pico-8 play session: hold → + tap 🅾

[t = 1 s] hold → ~1s, tap 🅾 ~2×
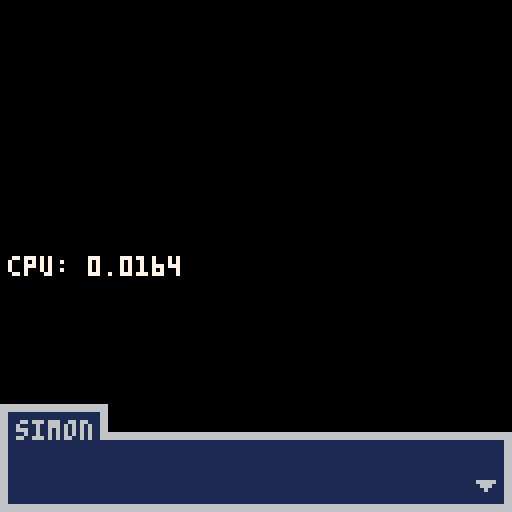
[t = 2 s] hold → ~2s, tap 🅾 ~4×
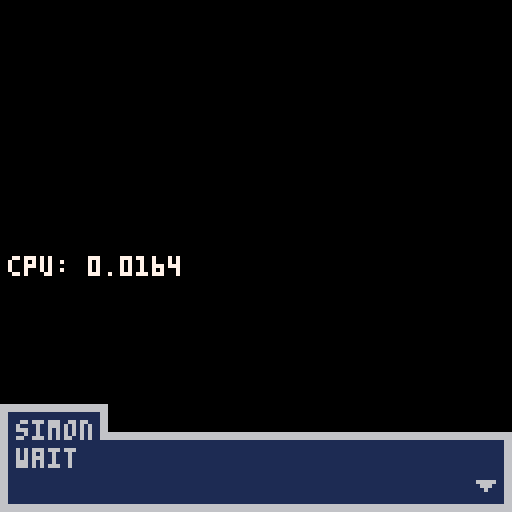
[t = 4 s] hold → ~4s, tap 🅾 ~7×
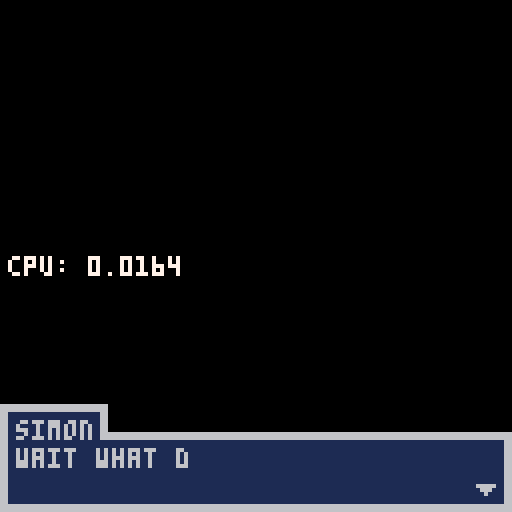
[t = 6 s] hold → ~6s, tap 🅾 ~10×
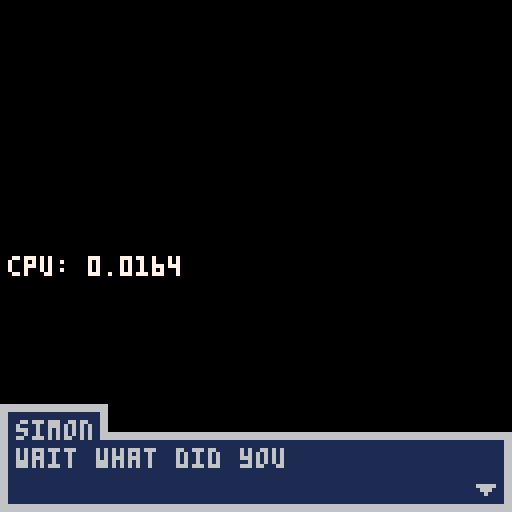
[t = 8 s] hold → ~8s, tap 🅾 ~14×
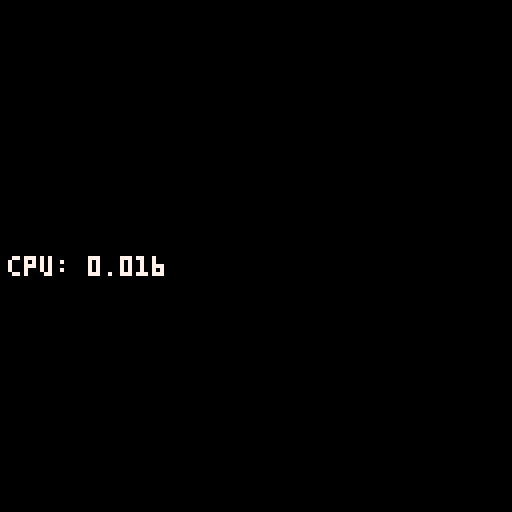

pico-8 cartridge
version 8
__lua__
-- template pico game
-- by alan morgan


--- tokens: 49
function _init()
	tbox("|sidney@idnum%23%199%3%10%293%19%0%-1:how old are you.:that's nice to know you are that old.|simon:wait what did you say?")
end

function _update60()
	tbox_interact(function() end)
end

function _draw()
	cls()
	print("cpu: "..stat(1), 2, 64, 7)
	ttbox_draw(6, 1)
end
--- tokens: 163
-- con_tbox()

-- if you press the button while text is still being displayed, then the text
-- finishes its display.
function tbox_interact(option_interact, sound)
	if g_tbox_active then
		g_tbox_anim += .5

		if g_tbox_anim < #g_tbox_active.l1+#g_tbox_active.l2 and sound then
			sfx(sound)
		end

		-- this must go above the button checks.
		if #g_tbox_active.options > 0 and g_tbox_anim >= #g_tbox_active.l1+#g_tbox_active.l2 then
			g_tbox_options_open = true
		end

		if g_tbox_options_open then
			if btnp(2) then
				g_tbox_select = max(g_tbox_select-1, 0)
			elseif btnp(3) then
				g_tbox_select = min(g_tbox_select+1, #g_tbox_active.options-1)
			end
		end

		if btnp(4) then
			if g_tbox_anim < #g_tbox_active.l1+#g_tbox_active.l2 then
				g_tbox_anim = #g_tbox_active.l1+#g_tbox_active.l2
			else
				-- tbox options
				if g_tbox_options_open then
					option_interact(g_tbox_active.id, g_tbox_active.options[g_tbox_select+1], g_tbox_select+1)
					g_tbox_select = 0
					g_tbox_options_open = false
				end

				-- tbox end
				del(g_tbox_messages, g_tbox_active)
				g_tbox_active, g_tbox_anim = g_tbox_messages[1], 0
			end
		end
	end
end
--- tokens: 599
-- con_tbox()

-- draw the text boxes (if any)
-- foreground color, background color, border width
function ttbox_draw(fg_col, bg_col, top)
	if g_tbox_active then -- only draw if there are messages
		draw_rect_with_border(0, 108, 127, 127, fg_col, bg_col, 2)

		-- draw speaker
		if #g_tbox_active.speaker>0 then
			local x2 = #g_tbox_active.speaker*4+6
			rectfill(0, 101, x2, 108, fg_col)
			rectfill(2, 103, x2-2, 109, bg_col)
			print(g_tbox_active.speaker, 4, 105, fg_col)
		end

		-- print the message
		print( sub(g_tbox_active.l1, 1, g_tbox_anim),                 4, 112, fg_col)
		print( sub(g_tbox_active.l2, 0, max(g_tbox_anim - #g_tbox_active.l1, 0)), 4, 119, fg_col)

		-- draw / animate arrow
		tbox_draw_arrow(119, 120+(g_tbox_anim%20)/10, fg_col, false)

		-- options
		if g_tbox_options_open then
			local options = g_tbox_active.options
			local height = #options*7
			local y1 = 103-height

			local opt_width = 0
			for opt in all(options) do
				if #opt * 4 > opt_width then
					opt_width = #opt*4
				end
			end

			draw_rect_with_border(115-opt_width, y1, 127, 108, fg_col, bg_col, 2)

			local text_y = y1+4
			tbox_draw_arrow(119-opt_width+(g_tbox_anim%20)/10, text_y + g_tbox_select*7, fg_col, true)
			for opt in all(options) do
				print(opt, 125-opt_width, text_y, fg_col)
				text_y+=7
			end
		end
	end
end
--- tokens: 286
-- con_tbox()

-- add a new text box, id is optional, it is the id of the event. you can check
-- if an event is done with a unique id.
function tbox(str)
	local acc, id, speaker, mode, options, l_str = "", "", "", "|", {}, str.."|"

	for i=1, #l_str do
		local x = sub(l_str, i, i)

		if x == ":" or x == "|" or x == "@" or x == "%" then
			if mode == ":" then
				local lines = str_to_word_lines(acc, g_tbox_max_len)

				for i=1,#lines do
					local l = lines[i]
					if i % 2 == 1 then
						add(g_tbox_messages, {options=options, speaker=speaker, id=id, l1=l, l2=""})
						options, id = {}, ""
					else
						g_tbox_messages[#g_tbox_messages].l2 = l
					end
				end

			elseif mode == "|" then speaker, id = acc, ""
			elseif mode == "@" then id = acc
			elseif mode == "%" then add(options, acc) end
			mode, acc = x, ""
		else
			acc=acc..x
		end
	end

	g_tbox_active = g_tbox_messages[1]
end

function str_to_word_lines(str, line_len)
	-- word, line, loop_string, lines
	local l, w, l_str, lines = "", "", str.." ", {}
	for i=1, #l_str do
		local c = sub(l_str, i, i)

		if #w > 0 and c == " " then
			-- str_words_to_lines
			if #(l..w) > line_len then
				add(lines, l)
				l = ""
			end

			l, w = l..w.." ", ""
			-- end str_words_to_lines
		else
			w = w..c
		end
	end
	add(lines, l)

	return lines
end
--- tokens: 15
-- tbox api

-- "|" speaker, must go first!
-- "@" id,      must go in between!
-- "%" option   must go in between!
-- ":" line,    must go last!

-- example usage:
-- tbox("speaker:line:line%option1%option2@id:line|newspeaker:line...")

-- listen to 'g_tbox_active', to listen if tbox is active.
-- example usage:
-- if not g_tbox_active then do_some_func() end

-- vars:
g_tbox_messages, g_tbox_anim, g_tbox_max_len, g_tbox_select = {}, 0, 28, 0
-- g_tbox_options_open, g_tbox_active = nil, nil

function draw_rect_with_border(x1, y1, x2, y2, bor_col, bkg_col, b_w)
	rectfill(x1, y1, x2, y2, bor_col)
	rectfill(x1+b_w, y1+b_w, x2-b_w, y2-b_w, bkg_col)
end

function tbox_draw_arrow(x, y, col, hor)
	for i=0, 2 do
		local p1, p2 = x+4-i, y+i
		if hor then p1, p2 = x+i, y+4-i end
		line(x+i, y+i, p1, p2, col)
	end
end
__gfx__
00000000000000000000000000000000000000000000000000000000000000000000000000000000000000000000000000000000000000000000000000000000
00000000000000000000000000000000000000000000000000000000000000000000000000000000000000000000000000000000000000000000000000000000
00700700000000000000000000000000000000000000000000000000000000000000000000000000000000000000000000000000000000000000000000000000
00077000000000000000000000000000000000000000000000000000000000000000000000000000000000000000000000000000000000000000000000000000
00077000000000000000000000000000000000000000000000000000000000000000000000000000000000000000000000000000000000000000000000000000
00700700000000000000000000000000000000000000000000000000000000000000000000000000000000000000000000000000000000000000000000000000
00000000000000000000000000000000000000000000000000000000000000000000000000000000000000000000000000000000000000000000000000000000
00000000000000000000000000000000000000000000000000000000000000000000000000000000000000000000000000000000000000000000000000000000
00000000000000000000000000000000000000000000000000000000000000000000000000000000000000000000000000000000000000000000000000000000
00000000000000000000000000000000000000000000000000000000000000000000000000000000000000000000000000000000000000000000000000000000
00000000000000000000000000000000000000000000000000000000000000000000000000000000000000000000000000000000000000000000000000000000
00000000000000000000000000000000000000000000000000000000000000000000000000000000000000000000000000000000000000000000000000000000
00000000000000000000000000000000000000000000000000000000000000000000000000000000000000000000000000000000000000000000000000000000
00000000000000000000000000000000000000000000000000000000000000000000000000000000000000000000000000000000000000000000000000000000
00000000000000000000000000000000000000000000000000000000000000000000000000000000000000000000000000000000000000000000000000000000
00000000000000000000000000000000000000000000000000000000000000000000000000000000000000000000000000000000000000000000000000000000
00000000000000000000000000000000000000000000000000000000000000000000000000000000000000000000000000000000000000000000000000000000
00000000000000000000000000000000000000000000000000000000000000000000000000000000000000000000000000000000000000000000000000000000
00000000000000000000000000000000000000000000000000000000000000000000000000000000000000000000000000000000000000000000000000000000
00000000000000000000000000000000000000000000000000000000000000000000000000000000000000000000000000000000000000000000000000000000
00000000000000000000000000000000000000000000000000000000000000000000000000000000000000000000000000000000000000000000000000000000
00000000000000000000000000000000000000000000000000000000000000000000000000000000000000000000000000000000000000000000000000000000
00000000000000000000000000000000000000000000000000000000000000000000000000000000000000000000000000000000000000000000000000000000
00000000000000000000000000000000000000000000000000000000000000000000000000000000000000000000000000000000000000000000000000000000
00000000000000000000000000000000000000000000000000000000000000000000000000000000000000000000000000000000000000000000000000000000
00000000000000000000000000000000000000000000000000000000000000000000000000000000000000000000000000000000000000000000000000000000
00000000000000000000000000000000000000000000000000000000000000000000000000000000000000000000000000000000000000000000000000000000
00000000000000000000000000000000000000000000000000000000000000000000000000000000000000000000000000000000000000000000000000000000
00000000000000000000000000000000000000000000000000000000000000000000000000000000000000000000000000000000000000000000000000000000
00000000000000000000000000000000000000000000000000000000000000000000000000000000000000000000000000000000000000000000000000000000
00000000000000000000000000000000000000000000000000000000000000000000000000000000000000000000000000000000000000000000000000000000
00000000000000000000000000000000000000000000000000000000000000000000000000000000000000000000000000000000000000000000000000000000
00000000000000000000000000000000000000000000000000000000000000000000000000000000000000000000000000000000000000000000000000000000
00000000000000000000000000000000000000000000000000000000000000000000000000000000000000000000000000000000000000000000000000000000
00000000000000000000000000000000000000000000000000000000000000000000000000000000000000000000000000000000000000000000000000000000
00000000000000000000000000000000000000000000000000000000000000000000000000000000000000000000000000000000000000000000000000000000
00000000000000000000000000000000000000000000000000000000000000000000000000000000000000000000000000000000000000000000000000000000
00000000000000000000000000000000000000000000000000000000000000000000000000000000000000000000000000000000000000000000000000000000
00000000000000000000000000000000000000000000000000000000000000000000000000000000000000000000000000000000000000000000000000000000
00000000000000000000000000000000000000000000000000000000000000000000000000000000000000000000000000000000000000000000000000000000
00000000000000000000000000000000000000000000000000000000000000000000000000000000000000000000000000000000000000000000000000000000
00000000000000000000000000000000000000000000000000000000000000000000000000000000000000000000000000000000000000000000000000000000
00000000000000000000000000000000000000000000000000000000000000000000000000000000000000000000000000000000000000000000000000000000
00000000000000000000000000000000000000000000000000000000000000000000000000000000000000000000000000000000000000000000000000000000
00000000000000000000000000000000000000000000000000000000000000000000000000000000000000000000000000000000000000000000000000000000
00000000000000000000000000000000000000000000000000000000000000000000000000000000000000000000000000000000000000000000000000000000
00000000000000000000000000000000000000000000000000000000000000000000000000000000000000000000000000000000000000000000000000000000
00000000000000000000000000000000000000000000000000000000000000000000000000000000000000000000000000000000000000000000000000000000
00000000000000000000000000000000000000000000000000000000000000000000000000000000000000000000000000000000000000000000000000000000
00000000000000000000000000000000000000000000000000000000000000000000000000000000000000000000000000000000000000000000000000000000
00000000000000000000000000000000000000000000000000000000000000000000000000000000000000000000000000000000000000000000000000000000
00000000000000000000000000000000000000000000000000000000000000000000000000000000000000000000000000000000000000000000000000000000
00000000000000000000000000000000000000000000000000000000000000000000000000000000000000000000000000000000000000000000000000000000
00000000000000000000000000000000000000000000000000000000000000000000000000000000000000000000000000000000000000000000000000000000
00000000000000000000000000000000000000000000000000000000000000000000000000000000000000000000000000000000000000000000000000000000
00000000000000000000000000000000000000000000000000000000000000000000000000000000000000000000000000000000000000000000000000000000
00000000000000000000000000000000000000000000000000000000000000000000000000000000000000000000000000000000000000000000000000000000
00000000000000000000000000000000000000000000000000000000000000000000000000000000000000000000000000000000000000000000000000000000
00000000000000000000000000000000000000000000000000000000000000000000000000000000000000000000000000000000000000000000000000000000
00000000000000000000000000000000000000000000000000000000000000000000000000000000000000000000000000000000000000000000000000000000
00000000000000000000000000000000000000000000000000000000000000000000000000000000000000000000000000000000000000000000000000000000
00000000000000000000000000000000000000000000000000000000000000000000000000000000000000000000000000000000000000000000000000000000
00000000000000000000000000000000000000000000000000000000000000000000000000000000000000000000000000000000000000000000000000000000
00000000000000000000000000000000000000000000000000000000000000000000000000000000000000000000000000000000000000000000000000000000
00000000000000000000000000000000000000000000000000000000000000000000000000000000000000000000000000000000000000000000000000000000
00000000000000000000000000000000000000000000000000000000000000000000000000000000000000000000000000000000000000000000000000000000
00000000000000000000000000000000000000000000000000000000000000000000000000000000000000000000000000000000000000000000000000000000
00000000000000000000000000000000000000000000000000000000000000000000000000000000000000000000000000000000000000000000000000000000
00000000000000000000000000000000000000000000000000000000000000000000000000000000000000000000000000000000000000000000000000000000
00000000000000000000000000000000000000000000000000000000000000000000000000000000000000000000000000000000000000000000000000000000
00000000000000000000000000000000000000000000000000000000000000000000000000000000000000000000000000000000000000000000000000000000
00000000000000000000000000000000000000000000000000000000000000000000000000000000000000000000000000000000000000000000000000000000
00000000000000000000000000000000000000000000000000000000000000000000000000000000000000000000000000000000000000000000000000000000
00000000000000000000000000000000000000000000000000000000000000000000000000000000000000000000000000000000000000000000000000000000
00000000000000000000000000000000000000000000000000000000000000000000000000000000000000000000000000000000000000000000000000000000
00000000000000000000000000000000000000000000000000000000000000000000000000000000000000000000000000000000000000000000000000000000
00000000000000000000000000000000000000000000000000000000000000000000000000000000000000000000000000000000000000000000000000000000
00000000000000000000000000000000000000000000000000000000000000000000000000000000000000000000000000000000000000000000000000000000
00000000000000000000000000000000000000000000000000000000000000000000000000000000000000000000000000000000000000000000000000000000
00000000000000000000000000000000000000000000000000000000000000000000000000000000000000000000000000000000000000000000000000000000
00000000000000000000000000000000000000000000000000000000000000000000000000000000000000000000000000000000000000000000000000000000
00000000000000000000000000000000000000000000000000000000000000000000000000000000000000000000000000000000000000000000000000000000
00000000000000000000000000000000000000000000000000000000000000000000000000000000000000000000000000000000000000000000000000000000
00000000000000000000000000000000000000000000000000000000000000000000000000000000000000000000000000000000000000000000000000000000
00000000000000000000000000000000000000000000000000000000000000000000000000000000000000000000000000000000000000000000000000000000
00000000000000000000000000000000000000000000000000000000000000000000000000000000000000000000000000000000000000000000000000000000
00000000000000000000000000000000000000000000000000000000000000000000000000000000000000000000000000000000000000000000000000000000
00000000000000000000000000000000000000000000000000000000000000000000000000000000000000000000000000000000000000000000000000000000
00000000000000000000000000000000000000000000000000000000000000000000000000000000000000000000000000000000000000000000000000000000
00000000000000000000000000000000000000000000000000000000000000000000000000000000000000000000000000000000000000000000000000000000
00000000000000000000000000000000000000000000000000000000000000000000000000000000000000000000000000000000000000000000000000000000
00000000000000000000000000000000000000000000000000000000000000000000000000000000000000000000000000000000000000000000000000000000
00000000000000000000000000000000000000000000000000000000000000000000000000000000000000000000000000000000000000000000000000000000
00000000000000000000000000000000000000000000000000000000000000000000000000000000000000000000000000000000000000000000000000000000
00000000000000000000000000000000000000000000000000000000000000000000000000000000000000000000000000000000000000000000000000000000
00000000000000000000000000000000000000000000000000000000000000000000000000000000000000000000000000000000000000000000000000000000
00000000000000000000000000000000000000000000000000000000000000000000000000000000000000000000000000000000000000000000000000000000
00000000000000000000000000000000000000000000000000000000000000000000000000000000000000000000000000000000000000000000000000000000
00000000000000000000000000000000000000000000000000000000000000000000000000000000000000000000000000000000000000000000000000000000
00000000000000000000000000000000000000000000000000000000000000000000000000000000000000000000000000000000000000000000000000000000
00000000000000000000000000000000000000000000000000000000000000000000000000000000000000000000000000000000000000000000000000000000
00000000000000000000000000000000000000000000000000000000000000000000000000000000000000000000000000000000000000000000000000000000
00000000000000000000000000000000000000000000000000000000000000000000000000000000000000000000000000000000000000000000000000000000
00000000000000000000000000000000000000000000000000000000000000000000000000000000000000000000000000000000000000000000000000000000
00000000000000000000000000000000000000000000000000000000000000000000000000000000000000000000000000000000000000000000000000000000
00000000000000000000000000000000000000000000000000000000000000000000000000000000000000000000000000000000000000000000000000000000
00000000000000000000000000000000000000000000000000000000000000000000000000000000000000000000000000000000000000000000000000000000
00000000000000000000000000000000000000000000000000000000000000000000000000000000000000000000000000000000000000000000000000000000
00000000000000000000000000000000000000000000000000000000000000000000000000000000000000000000000000000000000000000000000000000000
00000000000000000000000000000000000000000000000000000000000000000000000000000000000000000000000000000000000000000000000000000000
00000000000000000000000000000000000000000000000000000000000000000000000000000000000000000000000000000000000000000000000000000000
00000000000000000000000000000000000000000000000000000000000000000000000000000000000000000000000000000000000000000000000000000000
00000000000000000000000000000000000000000000000000000000000000000000000000000000000000000000000000000000000000000000000000000000
00000000000000000000000000000000000000000000000000000000000000000000000000000000000000000000000000000000000000000000000000000000
00000000000000000000000000000000000000000000000000000000000000000000000000000000000000000000000000000000000000000000000000000000
00000000000000000000000000000000000000000000000000000000000000000000000000000000000000000000000000000000000000000000000000000000
00000000000000000000000000000000000000000000000000000000000000000000000000000000000000000000000000000000000000000000000000000000
00000000000000000000000000000000000000000000000000000000000000000000000000000000000000000000000000000000000000000000000000000000
00000000000000000000000000000000000000000000000000000000000000000000000000000000000000000000000000000000000000000000000000000000
00000000000000000000000000000000000000000000000000000000000000000000000000000000000000000000000000000000000000000000000000000000
00000000000000000000000000000000000000000000000000000000000000000000000000000000000000000000000000000000000000000000000000000000
00000000000000000000000000000000000000000000000000000000000000000000000000000000000000000000000000000000000000000000000000000000
00000000000000000000000000000000000000000000000000000000000000000000000000000000000000000000000000000000000000000000000000000000
00000000000000000000000000000000000000000000000000000000000000000000000000000000000000000000000000000000000000000000000000000000
00000000000000000000000000000000000000000000000000000000000000000000000000000000000000000000000000000000000000000000000000000000
00000000000000000000000000000000000000000000000000000000000000000000000000000000000000000000000000000000000000000000000000000000
00000000000000000000000000000000000000000000000000000000000000000000000000000000000000000000000000000000000000000000000000000000
00000000000000000000000000000000000000000000000000000000000000000000000000000000000000000000000000000000000000000000000000000000
__gff__
0000000000000000000000000000000000000000000000000000000000000000000000000000000000000000000000000000000000000000000000000000000000000000000000000000000000000000000000000000000000000000000000000000000000000000000000000000000000000000000000000000000000000000
0000000000000000000000000000000000000000000000000000000000000000000000000000000000000000000000000000000000000000000000000000000000000000000000000000000000000000000000000000000000000000000000000000000000000000000000000000000000000000000000000000000000000000
__map__
0000000000000000000000000000000000000000000000000000000000000000000000000000000000000000000000000000000000000000000000000000000000000000000000000000000000000000000000000000000000000000000000000000000000000000000000000000000000000000000000000000000000000000
0000000000000000000000000000000000000000000000000000000000000000000000000000000000000000000000000000000000000000000000000000000000000000000000000000000000000000000000000000000000000000000000000000000000000000000000000000000000000000000000000000000000000000
0000000000000000000000000000000000000000000000000000000000000000000000000000000000000000000000000000000000000000000000000000000000000000000000000000000000000000000000000000000000000000000000000000000000000000000000000000000000000000000000000000000000000000
0000000000000000000000000000000000000000000000000000000000000000000000000000000000000000000000000000000000000000000000000000000000000000000000000000000000000000000000000000000000000000000000000000000000000000000000000000000000000000000000000000000000000000
0000000000000000000000000000000000000000000000000000000000000000000000000000000000000000000000000000000000000000000000000000000000000000000000000000000000000000000000000000000000000000000000000000000000000000000000000000000000000000000000000000000000000000
0000000000000000000000000000000000000000000000000000000000000000000000000000000000000000000000000000000000000000000000000000000000000000000000000000000000000000000000000000000000000000000000000000000000000000000000000000000000000000000000000000000000000000
0000000000000000000000000000000000000000000000000000000000000000000000000000000000000000000000000000000000000000000000000000000000000000000000000000000000000000000000000000000000000000000000000000000000000000000000000000000000000000000000000000000000000000
0000000000000000000000000000000000000000000000000000000000000000000000000000000000000000000000000000000000000000000000000000000000000000000000000000000000000000000000000000000000000000000000000000000000000000000000000000000000000000000000000000000000000000
0000000000000000000000000000000000000000000000000000000000000000000000000000000000000000000000000000000000000000000000000000000000000000000000000000000000000000000000000000000000000000000000000000000000000000000000000000000000000000000000000000000000000000
0000000000000000000000000000000000000000000000000000000000000000000000000000000000000000000000000000000000000000000000000000000000000000000000000000000000000000000000000000000000000000000000000000000000000000000000000000000000000000000000000000000000000000
0000000000000000000000000000000000000000000000000000000000000000000000000000000000000000000000000000000000000000000000000000000000000000000000000000000000000000000000000000000000000000000000000000000000000000000000000000000000000000000000000000000000000000
0000000000000000000000000000000000000000000000000000000000000000000000000000000000000000000000000000000000000000000000000000000000000000000000000000000000000000000000000000000000000000000000000000000000000000000000000000000000000000000000000000000000000000
0000000000000000000000000000000000000000000000000000000000000000000000000000000000000000000000000000000000000000000000000000000000000000000000000000000000000000000000000000000000000000000000000000000000000000000000000000000000000000000000000000000000000000
0000000000000000000000000000000000000000000000000000000000000000000000000000000000000000000000000000000000000000000000000000000000000000000000000000000000000000000000000000000000000000000000000000000000000000000000000000000000000000000000000000000000000000
0000000000000000000000000000000000000000000000000000000000000000000000000000000000000000000000000000000000000000000000000000000000000000000000000000000000000000000000000000000000000000000000000000000000000000000000000000000000000000000000000000000000000000
0000000000000000000000000000000000000000000000000000000000000000000000000000000000000000000000000000000000000000000000000000000000000000000000000000000000000000000000000000000000000000000000000000000000000000000000000000000000000000000000000000000000000000
0000000000000000000000000000000000000000000000000000000000000000000000000000000000000000000000000000000000000000000000000000000000000000000000000000000000000000000000000000000000000000000000000000000000000000000000000000000000000000000000000000000000000000
0000000000000000000000000000000000000000000000000000000000000000000000000000000000000000000000000000000000000000000000000000000000000000000000000000000000000000000000000000000000000000000000000000000000000000000000000000000000000000000000000000000000000000
0000000000000000000000000000000000000000000000000000000000000000000000000000000000000000000000000000000000000000000000000000000000000000000000000000000000000000000000000000000000000000000000000000000000000000000000000000000000000000000000000000000000000000
0000000000000000000000000000000000000000000000000000000000000000000000000000000000000000000000000000000000000000000000000000000000000000000000000000000000000000000000000000000000000000000000000000000000000000000000000000000000000000000000000000000000000000
0000000000000000000000000000000000000000000000000000000000000000000000000000000000000000000000000000000000000000000000000000000000000000000000000000000000000000000000000000000000000000000000000000000000000000000000000000000000000000000000000000000000000000
0000000000000000000000000000000000000000000000000000000000000000000000000000000000000000000000000000000000000000000000000000000000000000000000000000000000000000000000000000000000000000000000000000000000000000000000000000000000000000000000000000000000000000
0000000000000000000000000000000000000000000000000000000000000000000000000000000000000000000000000000000000000000000000000000000000000000000000000000000000000000000000000000000000000000000000000000000000000000000000000000000000000000000000000000000000000000
0000000000000000000000000000000000000000000000000000000000000000000000000000000000000000000000000000000000000000000000000000000000000000000000000000000000000000000000000000000000000000000000000000000000000000000000000000000000000000000000000000000000000000
0000000000000000000000000000000000000000000000000000000000000000000000000000000000000000000000000000000000000000000000000000000000000000000000000000000000000000000000000000000000000000000000000000000000000000000000000000000000000000000000000000000000000000
0000000000000000000000000000000000000000000000000000000000000000000000000000000000000000000000000000000000000000000000000000000000000000000000000000000000000000000000000000000000000000000000000000000000000000000000000000000000000000000000000000000000000000
0000000000000000000000000000000000000000000000000000000000000000000000000000000000000000000000000000000000000000000000000000000000000000000000000000000000000000000000000000000000000000000000000000000000000000000000000000000000000000000000000000000000000000
0000000000000000000000000000000000000000000000000000000000000000000000000000000000000000000000000000000000000000000000000000000000000000000000000000000000000000000000000000000000000000000000000000000000000000000000000000000000000000000000000000000000000000
0000000000000000000000000000000000000000000000000000000000000000000000000000000000000000000000000000000000000000000000000000000000000000000000000000000000000000000000000000000000000000000000000000000000000000000000000000000000000000000000000000000000000000
0000000000000000000000000000000000000000000000000000000000000000000000000000000000000000000000000000000000000000000000000000000000000000000000000000000000000000000000000000000000000000000000000000000000000000000000000000000000000000000000000000000000000000
0000000000000000000000000000000000000000000000000000000000000000000000000000000000000000000000000000000000000000000000000000000000000000000000000000000000000000000000000000000000000000000000000000000000000000000000000000000000000000000000000000000000000000
0000000000000000000000000000000000000000000000000000000000000000000000000000000000000000000000000000000000000000000000000000000000000000000000000000000000000000000000000000000000000000000000000000000000000000000000000000000000000000000000000000000000000000
